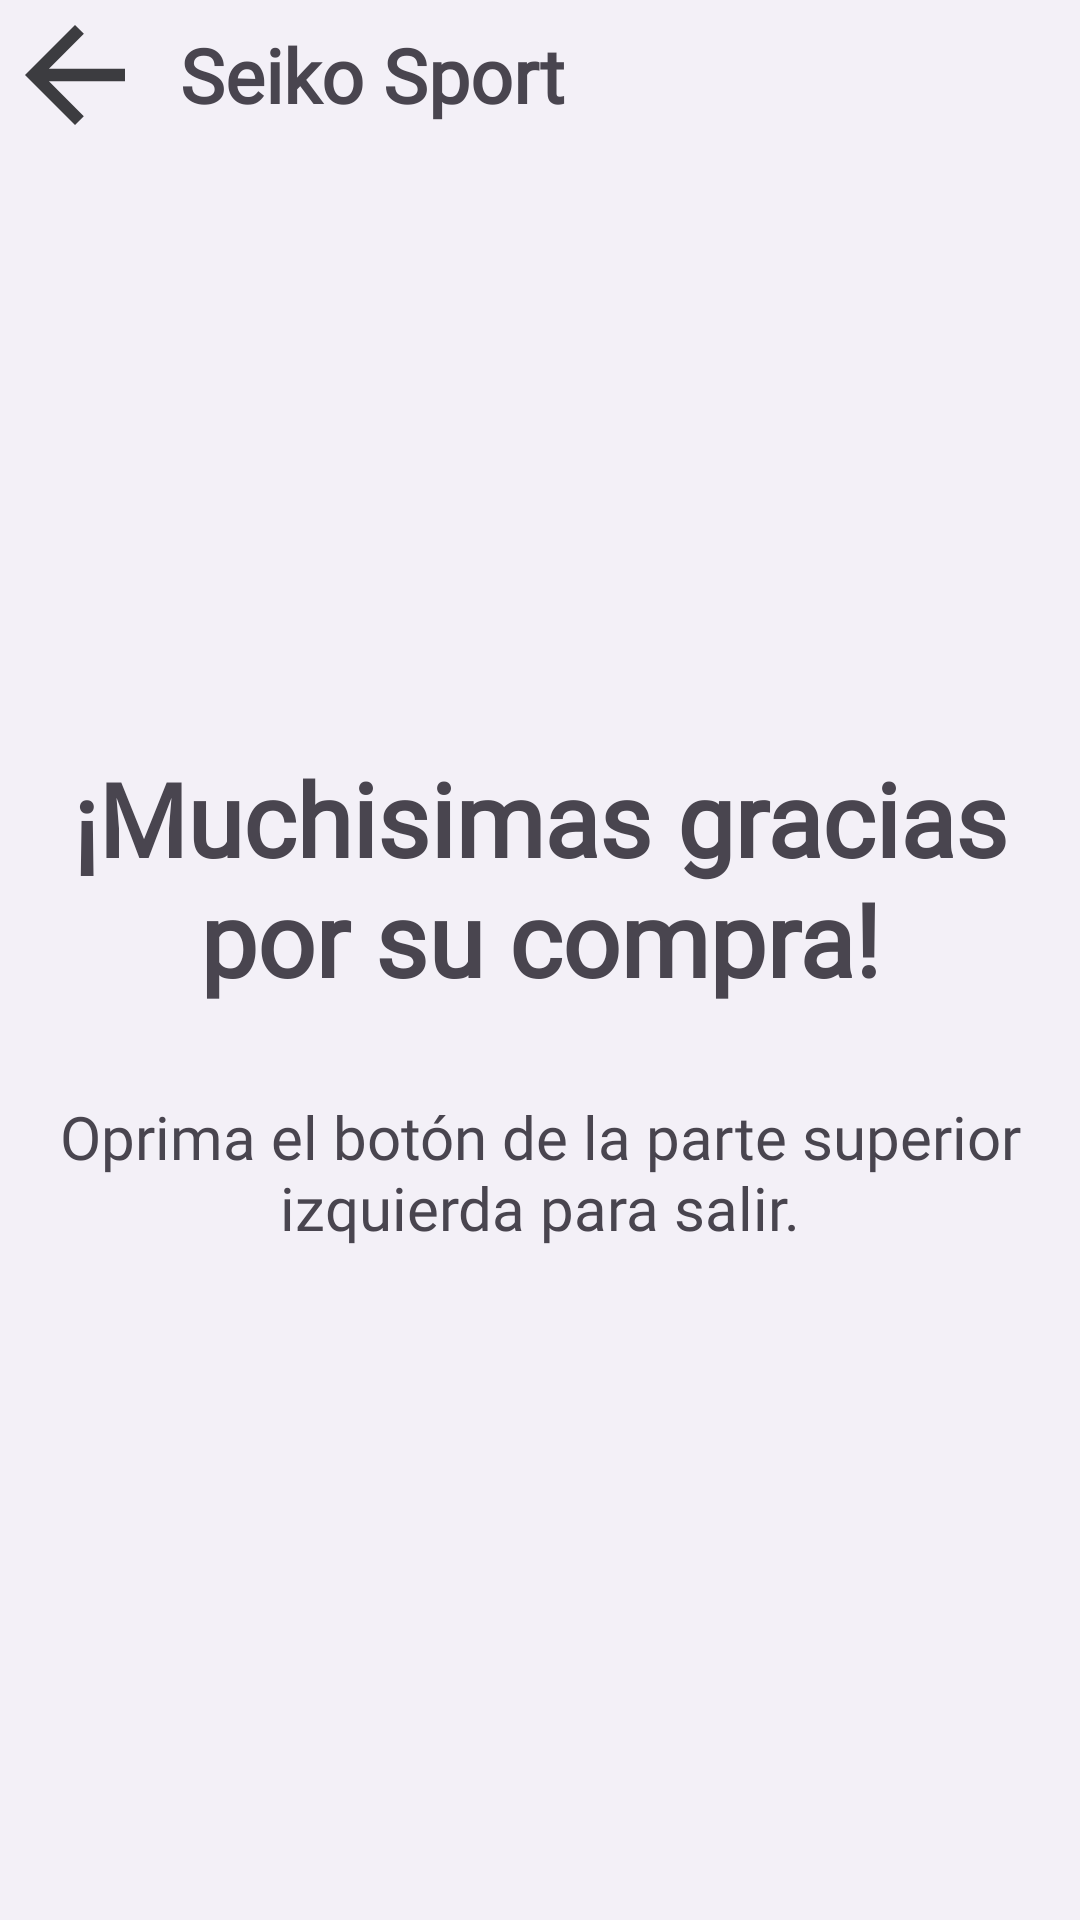

Android layout source for this screen:
<!-- AndroidManifest.xml: application theme Theme.SeikoSport -->
<!-- res/layout/activity_paga.xml -->
<?xml version="1.0" encoding="utf-8"?>
<androidx.constraintlayout.widget.ConstraintLayout xmlns:android="http://schemas.android.com/apk/res/android"
    xmlns:app="http://schemas.android.com/apk/res-auto"
    xmlns:tools="http://schemas.android.com/tools"
    android:layout_width="match_parent"
    android:layout_height="match_parent"
    android:background="#F3F0F7"
    tools:context=".paga">

    <LinearLayout
        android:layout_width="match_parent"
        android:layout_height="wrap_content"
        android:orientation="horizontal">


        <ImageView
            android:id="@+id/regresa"
            android:layout_width="50dp"
            android:layout_height="50dp"
            android:clickable="true"
            android:onClick="Regresa"
            app:srcCompat="@drawable/back"
            tools:layout_editor_absoluteX="16dp"
            tools:layout_editor_absoluteY="16dp" />

        <TextView
            android:id="@+id/textView15"
            android:layout_width="wrap_content"
            android:layout_height="wrap_content"
            android:layout_gravity="center"
            android:layout_marginLeft="10dp"
            android:fontFamily="@font/comfortaa_light"
            android:text="Seiko Sport"
            android:textSize="25dp"
            android:textStyle="bold" />

    </LinearLayout>

    <LinearLayout
        android:layout_width="match_parent"
        android:layout_height="match_parent"
        android:layout_marginTop="50dp"
        android:orientation="vertical"
        app:layout_constraintTop_toTopOf="parent">

        <TextView
            android:id="@+id/textView5"
            android:layout_width="match_parent"
            android:layout_height="wrap_content"
            android:layout_marginTop="200dp"
            android:fontFamily="@font/comfortaa_light"
            android:text="¡Muchisimas gracias por su compra!"
            android:textAlignment="center"
            android:textSize="34sp"
            android:textStyle="bold" />

        <TextView
            android:id="@+id/textView19"
            android:layout_width="match_parent"
            android:layout_height="wrap_content"
            android:layout_marginTop="30dp"
            android:fontFamily="@font/comfortaa_light"
            android:text="Oprima el botón de la parte superior izquierda para salir."
            android:textAlignment="center"
            android:textSize="20sp" />
    </LinearLayout>


</androidx.constraintlayout.widget.ConstraintLayout>
<!-- resources referenced by this layout -->
<resources>
  <!-- drawable back (drawable) -->
  <vector android:autoMirrored="true" android:height="24dp"
      android:tint="#3C3C40" android:viewportHeight="24"
      android:viewportWidth="24" android:width="24dp" xmlns:android="http://schemas.android.com/apk/res/android">
      <path android:fillColor="@android:color/white" android:pathData="M20,11H7.83l5.59,-5.59L12,4l-8,8 8,8 1.41,-1.41L7.83,13H20v-2z"/>
  </vector>
  <style name="Theme.SeikoSport" parent="Base.Theme.SeikoSport" />
  <style name="Base.Theme.SeikoSport" parent="Theme.Material3.DayNight.NoActionBar">
          
          
      </style>
</resources>
